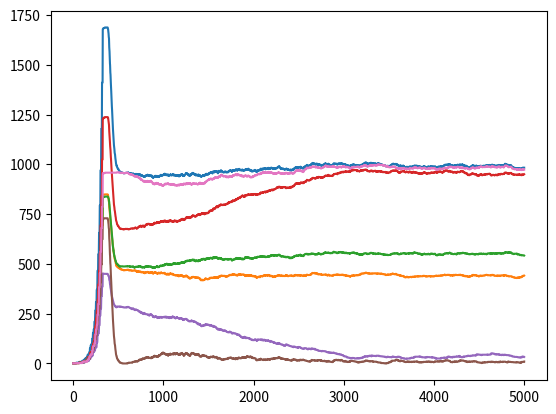

Write Python code to recreate this figure.
import random
import matplotlib.pyplot as plt

class Organism():
    def __init__(self, size, division_threshold, uptake_rate, metabolic_rate, species="unknown"):
        self.size = float(size)
        self.division_threshold = float(division_threshold)
        self.uptake_rate = uptake_rate
        self.metabolic_rate = metabolic_rate
        self.alive = True
        self.species = species

    def update(self, available_food=None):
        if self.alive:
            if available_food == None:
                uptake = self.uptake_rate(self.size)
            else:
                uptake = min(available_food, self.uptake_rate(self.size))
            self.size = self.size + uptake - self.metabolic_rate(self.size)
            if self.size <= 0:
                self.alive = False
                return "Dead", float(uptake)
            if self.size > self.division_threshold:
                return True, float(uptake)
            else:
                return False, float(uptake)
        else:
            return "Dead", 0



class Environment():
    def __init__(self, food, refill_rate, population):
        self.food = float(food)
        self.refill_rate = float(refill_rate)
        self.population = population
        self.gene_pool = []

    def update(self):
        # Randomly shuffles a copy of the population list
            # AFTER shuffling we don't know the index in the original population:
            # --> WHY do we copy? Shouldn't we replace the population with the new population?
            # --> --> Do we remove dead ones?
        shuffle_list = self.population.copy()
        random.shuffle(shuffle_list)

        # Counts the total number of divisions that occur in an update cycle, and returns that value.
        no_of_divisions = 0
        new_organism_list = []

        # For each organism in the shuffled list
        for organism in shuffle_list:
            # Update the organism
            divide, eaten_food = organism.update(self.food)
            # Reduce food by the amount the organism ate.
            self.food = self.food - eaten_food

            # Not in task
                # If we want to remove dead organisms
            if divide == "Dead":
                continue
            # If the organism returns the division signal True: Remove organism from population & add 2 new (same parameters, size/2)
            elif divide:
                size, division_threshold, uptake_rate, metabolic_rate, alive, species = list(organism.__dict__.values())
                self.gene_pool.append([division_threshold, uptake_rate, metabolic_rate])
                uptake_rate = self.gene_pool[(random.randrange(0,len(self.gene_pool)))][1]
                metabolic_rate = self.gene_pool[(random.randrange(0,len(self.gene_pool)))][2]
                new_organism_list.append(Organism(size/2, division_threshold, uptake_rate, metabolic_rate, species))
                new_organism_list.append(Organism(size/2, division_threshold, uptake_rate, metabolic_rate, species))
                no_of_divisions = no_of_divisions + 1
            else:
                new_organism_list.append(organism)

        self.population = new_organism_list
        # After all organisms have been updated, increase food by the refill_rate.
        self.food = self.food + self.refill_rate

        # Counts the total number of divisions that occur in an update cycle, and returns that value.
        return no_of_divisions


organism_active = Organism(100, 200, lambda x : 5, lambda x : 2, "active")
organism_passive = Organism(100, 200, lambda x : 4, lambda x : 1, "passive")

# CHANGE THESE TO MAKE OTHER TESTS
environment = Environment(10**3, 1000, [organism_active, organism_passive])

res = []
for num in range(5*10**3):
    environment.update()
    active = 0
    passive = 0
    attributes = {"up_active": 0, "up_passive": 0, "me_active": 0, "me_passive": 0}
    for organism in environment.population:
        if organism.species == "active":
            active += 1
        else:
            passive += 1
        if organism.uptake_rate(0) == 5:
            attributes["up_active"] = attributes["up_active"] + 1
        else:
            attributes["up_passive"] = attributes["up_passive"] + 1
        if organism.metabolic_rate(0) == 2:
            attributes["me_active"] = attributes["me_active"] + 1
        else:
            attributes["me_passive"] = attributes["me_passive"] + 1
    res.append((num+1, len(environment.population), active, passive, attributes))

idx_ls = []
pop_ls = []
act_ls = []
pas_ls = []
up_ac = []
up_pa = []
me_ac = []
me_pa = []
for item in res:
    idx_ls.append(item[0])
    pop_ls.append(item[1])
    act_ls.append(item[2])
    pas_ls.append(item[3])
    up_ac.append(item[4]["up_active"])
    up_pa.append(item[4]["up_passive"])
    me_ac.append(item[4]["me_active"])
    me_pa.append(item[4]["me_passive"])

plt.plot(idx_ls, pop_ls)
plt.plot(idx_ls, act_ls)
plt.plot(idx_ls, pas_ls)
plt.show()

plt.plot(idx_ls, up_ac)
plt.plot(idx_ls, up_pa)
plt.plot(idx_ls, me_ac)
plt.plot(idx_ls, me_pa)
plt.show()
